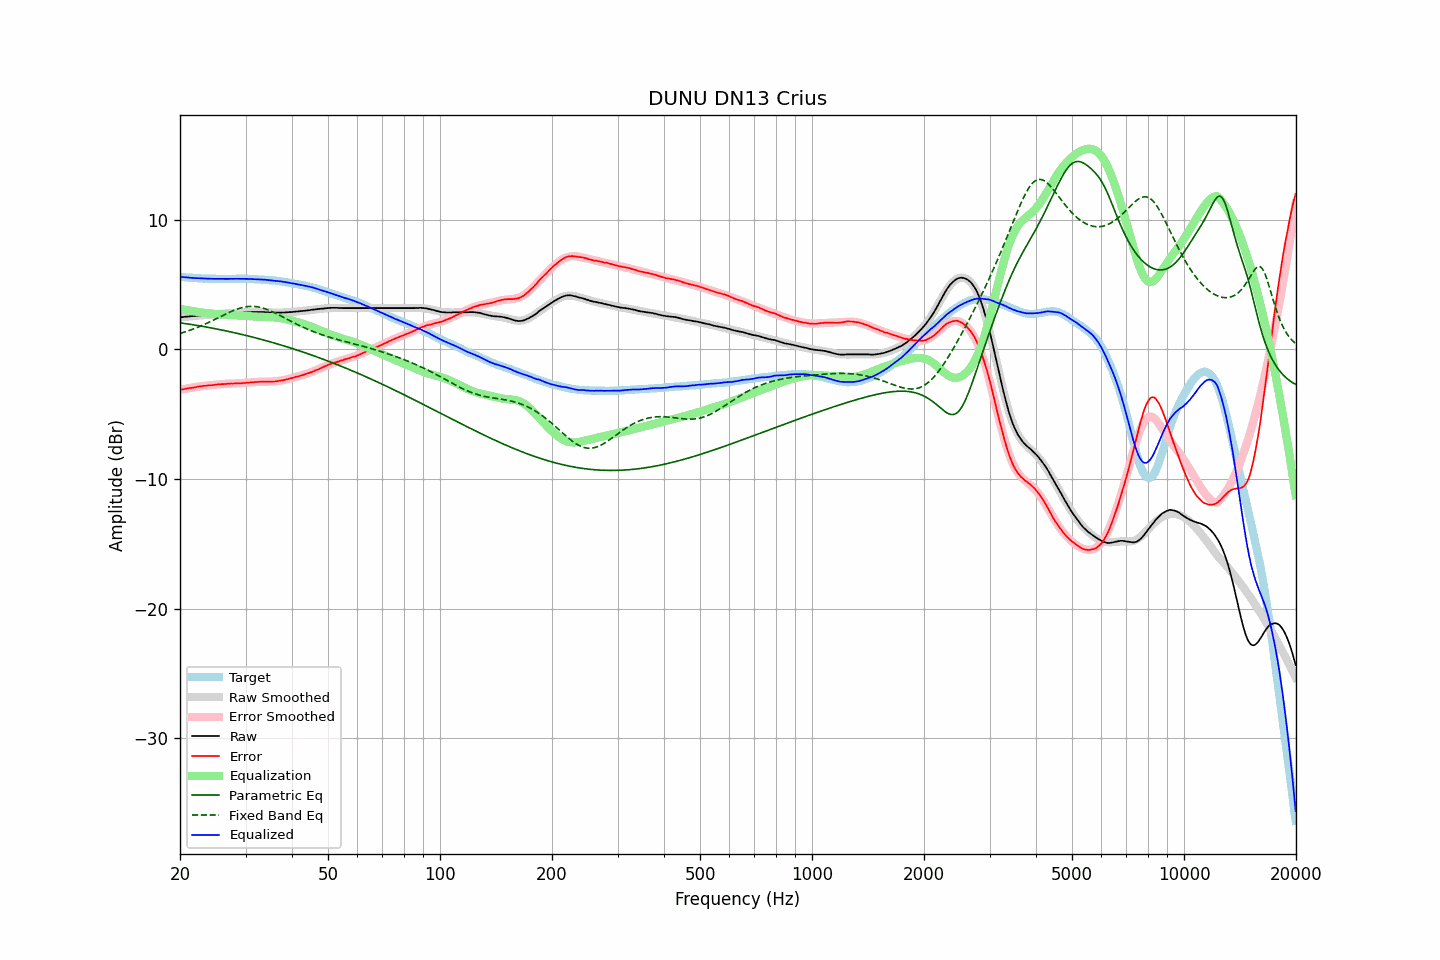

Values plotted in this chart, from the file beside it:
frequency, raw, error, smoothed, error_smoothed, equalization, parametric_eq, fixed_band_eq, equalized_raw, equalized_smoothed, target
20.00, 2.47, -3.12, 2.47, -3.13, 3.13, 2.05, 1.23, 5.60, 5.60, 5.60
20.20, 2.48, -3.10, 2.48, -3.10, 3.10, 2.03, 1.26, 5.59, 5.59, 5.59
20.40, 2.49, -3.08, 2.50, -3.08, 3.08, 2.01, 1.30, 5.57, 5.57, 5.58
20.61, 2.51, -3.05, 2.51, -3.05, 3.05, 1.99, 1.34, 5.57, 5.56, 5.57
20.81, 2.52, -3.02, 2.52, -3.03, 3.03, 1.97, 1.38, 5.55, 5.55, 5.55
21.02, 2.53, -3.00, 2.53, -3.01, 3.01, 1.96, 1.42, 5.54, 5.54, 5.54
21.23, 2.54, -2.98, 2.54, -2.99, 2.99, 1.94, 1.47, 5.53, 5.53, 5.53
21.44, 2.55, -2.98, 2.55, -2.97, 2.97, 1.92, 1.51, 5.52, 5.52, 5.54
21.66, 2.56, -2.95, 2.57, -2.95, 2.95, 1.90, 1.56, 5.51, 5.51, 5.52
21.87, 2.57, -2.94, 2.58, -2.93, 2.93, 1.88, 1.60, 5.50, 5.50, 5.52
22.09, 2.58, -2.91, 2.59, -2.91, 2.91, 1.86, 1.65, 5.49, 5.50, 5.50
22.31, 2.60, -2.88, 2.60, -2.89, 2.89, 1.84, 1.70, 5.49, 5.49, 5.49
22.54, 2.61, -2.86, 2.61, -2.87, 2.87, 1.82, 1.75, 5.49, 5.48, 5.48
22.76, 2.62, -2.85, 2.62, -2.86, 2.86, 1.80, 1.81, 5.48, 5.48, 5.48
22.99, 2.63, -2.83, 2.63, -2.84, 2.84, 1.77, 1.86, 5.47, 5.47, 5.47
23.22, 2.64, -2.81, 2.64, -2.82, 2.82, 1.75, 1.92, 5.47, 5.47, 5.46
23.45, 2.65, -2.81, 2.65, -2.81, 2.81, 1.73, 1.97, 5.46, 5.46, 5.47
23.69, 2.66, -2.79, 2.66, -2.79, 2.79, 1.71, 2.03, 5.45, 5.46, 5.46
23.92, 2.67, -2.77, 2.67, -2.78, 2.78, 1.69, 2.09, 5.45, 5.45, 5.45
24.16, 2.68, -2.77, 2.68, -2.76, 2.76, 1.66, 2.15, 5.45, 5.45, 5.46
24.40, 2.69, -2.76, 2.69, -2.75, 2.75, 1.64, 2.21, 5.45, 5.45, 5.46
24.65, 2.70, -2.74, 2.70, -2.74, 2.74, 1.62, 2.27, 5.44, 5.45, 5.45
24.89, 2.71, -2.73, 2.71, -2.73, 2.73, 1.59, 2.33, 5.44, 5.44, 5.45
25.14, 2.72, -2.71, 2.72, -2.72, 2.72, 1.57, 2.39, 5.44, 5.44, 5.44
25.39, 2.73, -2.70, 2.73, -2.71, 2.71, 1.54, 2.45, 5.44, 5.44, 5.44
25.65, 2.74, -2.69, 2.74, -2.70, 2.70, 1.52, 2.52, 5.44, 5.44, 5.44
25.91, 2.75, -2.68, 2.75, -2.69, 2.69, 1.49, 2.58, 5.44, 5.44, 5.44
26.16, 2.76, -2.68, 2.76, -2.68, 2.68, 1.47, 2.64, 5.44, 5.44, 5.45
26.43, 2.76, -2.67, 2.77, -2.67, 2.67, 1.44, 2.70, 5.43, 5.44, 5.44
26.69, 2.77, -2.66, 2.78, -2.66, 2.66, 1.41, 2.76, 5.43, 5.44, 5.44
26.96, 2.78, -2.65, 2.78, -2.65, 2.65, 1.39, 2.82, 5.44, 5.44, 5.44
27.23, 2.79, -2.64, 2.79, -2.65, 2.65, 1.36, 2.88, 5.44, 5.44, 5.44
27.50, 2.80, -2.63, 2.80, -2.64, 2.64, 1.33, 2.93, 5.45, 5.44, 5.44
27.77, 2.80, -2.64, 2.81, -2.64, 2.64, 1.31, 2.98, 5.44, 5.44, 5.45
28.05, 2.81, -2.62, 2.81, -2.63, 2.63, 1.28, 3.03, 5.45, 5.44, 5.44
28.33, 2.82, -2.62, 2.82, -2.63, 2.63, 1.25, 3.08, 5.45, 5.45, 5.45
28.62, 2.82, -2.62, 2.83, -2.62, 2.62, 1.22, 3.13, 5.44, 5.45, 5.45
28.90, 2.83, -2.62, 2.83, -2.61, 2.61, 1.19, 3.17, 5.45, 5.45, 5.46
29.19, 2.83, -2.62, 2.84, -2.61, 2.61, 1.16, 3.20, 5.44, 5.45, 5.46
29.48, 2.84, -2.60, 2.85, -2.60, 2.60, 1.13, 3.23, 5.44, 5.44, 5.45
29.78, 2.85, -2.59, 2.85, -2.59, 2.59, 1.10, 3.26, 5.44, 5.44, 5.45
30.08, 2.85, -2.59, 2.86, -2.58, 2.58, 1.07, 3.28, 5.44, 5.44, 5.45
30.38, 2.86, -2.56, 2.86, -2.57, 2.57, 1.04, 3.30, 5.44, 5.44, 5.43
30.68, 2.86, -2.56, 2.87, -2.56, 2.56, 1.01, 3.31, 5.43, 5.43, 5.43
30.99, 2.87, -2.55, 2.87, -2.55, 2.55, 0.98, 3.32, 5.43, 5.43, 5.43
31.30, 2.87, -2.55, 2.88, -2.55, 2.55, 0.95, 3.32, 5.42, 5.42, 5.43
31.61, 2.88, -2.53, 2.88, -2.53, 2.53, 0.92, 3.31, 5.42, 5.41, 5.42
31.93, 2.88, -2.51, 2.88, -2.53, 2.53, 0.89, 3.30, 5.41, 5.41, 5.40
32.24, 2.88, -2.52, 2.88, -2.52, 2.52, 0.85, 3.28, 5.40, 5.40, 5.41
32.57, 2.88, -2.50, 2.88, -2.51, 2.51, 0.82, 3.26, 5.40, 5.39, 5.39
32.89, 2.88, -2.50, 2.88, -2.51, 2.51, 0.79, 3.23, 5.39, 5.39, 5.39
33.22, 2.88, -2.49, 2.87, -2.50, 2.50, 0.75, 3.20, 5.39, 5.38, 5.38
33.55, 2.87, -2.50, 2.87, -2.50, 2.50, 0.72, 3.17, 5.37, 5.37, 5.38
33.89, 2.87, -2.49, 2.87, -2.50, 2.50, 0.69, 3.13, 5.37, 5.37, 5.37
34.23, 2.86, -2.48, 2.86, -2.50, 2.50, 0.65, 3.08, 5.36, 5.36, 5.35
34.57, 2.85, -2.49, 2.86, -2.49, 2.49, 0.62, 3.03, 5.35, 5.35, 5.35
34.92, 2.84, -2.48, 2.85, -2.49, 2.49, 0.58, 2.98, 5.33, 5.34, 5.33
35.27, 2.84, -2.50, 2.84, -2.48, 2.48, 0.55, 2.93, 5.33, 5.33, 5.35
35.62, 2.83, -2.48, 2.84, -2.48, 2.48, 0.51, 2.87, 5.31, 5.32, 5.32
35.97, 2.83, -2.48, 2.84, -2.47, 2.47, 0.48, 2.81, 5.30, 5.30, 5.32
... 635 more rows
